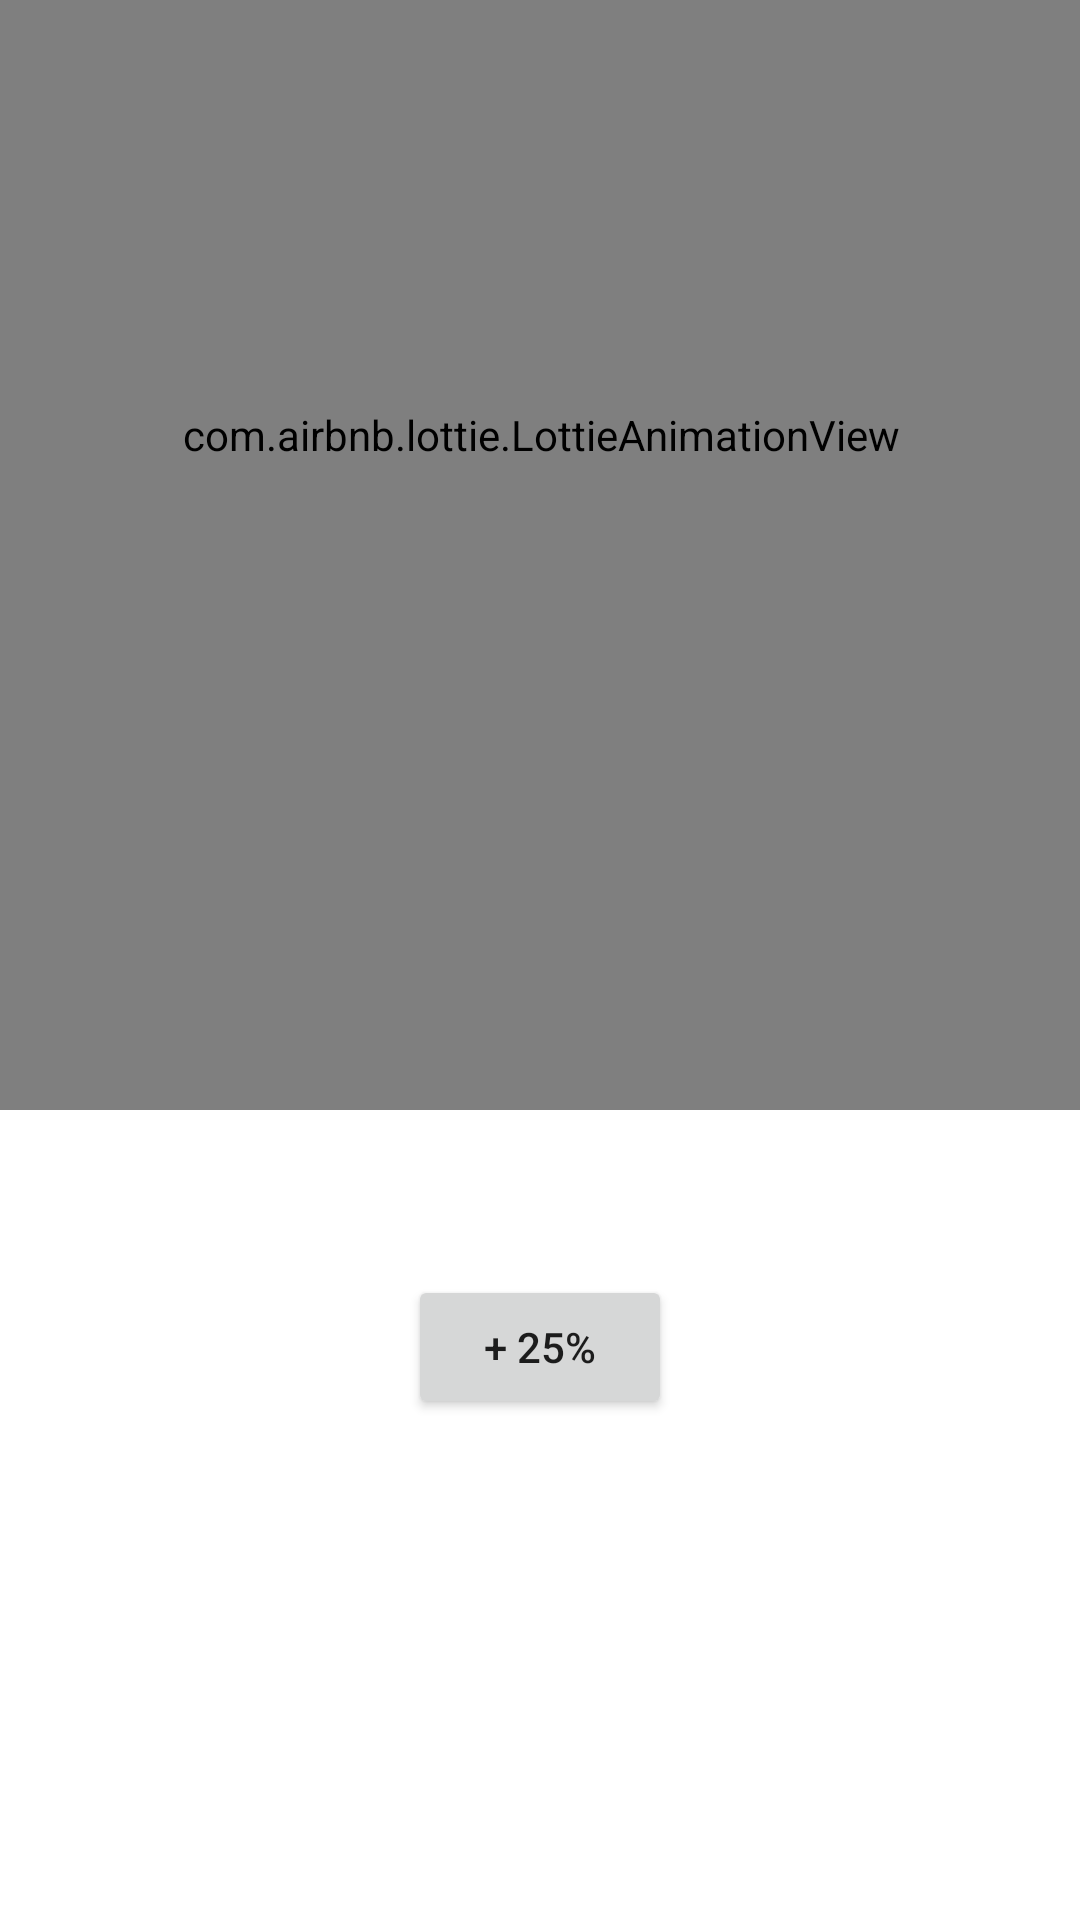

Reconstruct the res/layout file that produces this screen, plus the resources it refers to.
<!-- AndroidManifest.xml: application theme Theme.CapstonePlayground -->
<!-- res/layout/activity_animated_four.xml -->
<?xml version="1.0" encoding="utf-8"?>
<androidx.constraintlayout.widget.ConstraintLayout xmlns:android="http://schemas.android.com/apk/res/android"
    xmlns:app="http://schemas.android.com/apk/res-auto"
    xmlns:tools="http://schemas.android.com/tools"
    android:layout_width="match_parent"
    android:layout_height="match_parent"
    tools:context=".AnimatedActivityFour">

    <ProgressBar
        android:id="@+id/progress_bar_up"
        style="@style/CircularDeterminateProgressBar"
        android:layout_width="210dp"
        android:layout_height="210dp"
        app:layout_constraintBottom_toBottomOf="parent"
        app:layout_constraintLeft_toLeftOf="parent"
        app:layout_constraintRight_toRightOf="parent"
        app:layout_constraintTop_toTopOf="parent"
        tools:progress="60" />

    <ProgressBar
        android:id="@+id/progress_bar_down"
        style="@style/CircularDeterminateProgressBar"
        android:layout_width="180dp"
        android:layout_height="180dp"
        app:layout_constraintBottom_toBottomOf="parent"
        app:layout_constraintLeft_toLeftOf="parent"
        app:layout_constraintRight_toRightOf="parent"
        app:layout_constraintTop_toTopOf="parent"
        tools:progress="60" />

    <ProgressBar
        android:id="@+id/progress_bar_ping"
        style="@style/CircularDeterminateProgressBar"
        android:layout_width="154.3dp"
        android:layout_height="154.3dp"
        app:layout_constraintBottom_toBottomOf="parent"
        app:layout_constraintLeft_toLeftOf="parent"
        app:layout_constraintRight_toRightOf="parent"
        app:layout_constraintTop_toTopOf="parent"
        tools:progress="60" />

    <com.airbnb.lottie.LottieAnimationView
        android:id="@+id/animationView1"
        android:layout_width="423dp"
        android:layout_height="450dp"
        android:layout_marginBottom="16dp"
        app:layout_constraintBottom_toTopOf="@+id/text_view_progress"
        app:layout_constraintEnd_toEndOf="parent"
        app:layout_constraintStart_toStartOf="parent"
        app:layout_constraintTop_toTopOf="parent"
        app:lottie_autoPlay="true"
        app:lottie_loop="true"
        app:lottie_rawRes="@raw/bb" />

    <TextView
        android:id="@+id/text_view_progress"
        android:layout_width="wrap_content"
        android:layout_height="wrap_content"
        android:fontFamily="@font/bubblegum_sans"
        android:textAppearance="@style/TextAppearance.AppCompat.Large"
        app:layout_constraintBottom_toBottomOf="@+id/progress_bar_up"
        app:layout_constraintEnd_toEndOf="@+id/progress_bar_up"
        app:layout_constraintStart_toStartOf="@+id/progress_bar_up"
        app:layout_constraintTop_toTopOf="@+id/progress_bar_up"
        tools:text="60%" />


    <Button
        android:id="@+id/button_incr"
        android:layout_width="wrap_content"
        android:layout_height="wrap_content"
        android:gravity="center"
        android:text="+ 25%"
        app:layout_constraintEnd_toEndOf="parent"
        app:layout_constraintStart_toStartOf="parent"
        app:layout_constraintTop_toBottomOf="@+id/progress_bar_up" />

</androidx.constraintlayout.widget.ConstraintLayout>
<!-- resources referenced by this layout -->
<resources>
  <style name="CircularDeterminateProgressBar">
          <item name="android:indeterminateOnly">false</item>
          <item name="android:progressDrawable">@drawable/circle</item>
      </style>
  <style name="Theme.CapstonePlayground" parent="Theme.MaterialComponents.DayNight.DarkActionBar">
          
          <item name="colorPrimary">#1F84D1</item>
          <item name="colorPrimaryVariant">#1F84D1</item>
          <item name="colorOnPrimary">@color/white</item>
          
          <item name="colorSecondary">@color/teal_200</item>
          <item name="colorSecondaryVariant">@color/teal_700</item>
          <item name="colorOnSecondary">@color/black</item>
          
          <item name="android:statusBarColor" tools:targetApi="l">?attr/colorPrimaryVariant</item>
          
      </style>
  <color name="white">#FFFFFFFF</color>
  <color name="teal_200">#5EDACE</color>
  <color name="teal_700">#0B5877</color>
  <color name="black">#FF000000</color>
</resources>
